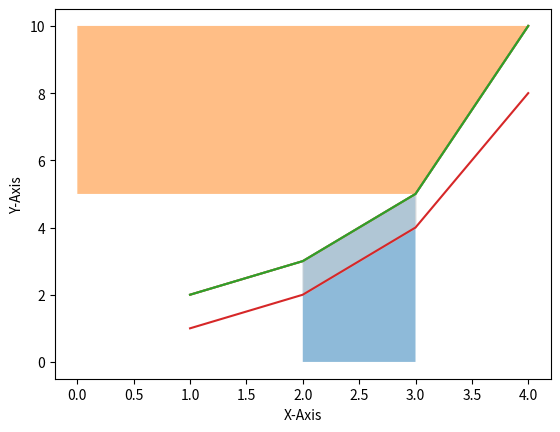

This chart was generated by the following Python code:
# 그래프 영역 채우기
# plt.fill_between(), plt.fill_betweenx(), plt.fill() method를 사용하여 표시
import matplotlib.pyplot as plt

# ------------------------------------------------------------------------------------------------------------------------------------------------------------------ #
# [1] Basic usage
# y축 기준
x = [1, 2, 3, 4]
y = [2, 3, 5, 10]

plt.plot(x, y)
plt.xlabel('X-axis')
plt.ylabel('Y-axis')
plt.fill_between(x[1:3], y[1:3], alpha=0.5)
plt.show()

# x축 기준
x = [1, 2, 3, 4]
y = [2, 3, 5, 10]

plt.plot(x, y)
plt.xlabel('X-Axis')
plt.ylabel('Y-Axis')
# y와 x의 위치를 바꿔서 사용
plt.fill_betweenx(y[2:4], x[2:4], alpha=0.5)
plt.show()


# ------------------------------------------------------------------------------------------------------------------------------------------------------------------ #
# [2] Fill graph area between two graph
# 해당 축의 scale을 2개 설정하면 된다.
x = [1, 2, 3, 4]
y1 = [2, 3, 5, 10]
y2 = [1, 2, 4, 8]

plt.plot(x, y1)
plt.plot(x, y2)
plt.xlabel('X-Axis')
plt.ylabel('Y-Axis')
plt.fill_between(x[1:3], y1[1:3], y2[1:3], color='lightgray', alpha=0.5)
plt.show()


# ------------------------------------------------------------------------------------------------------------------------------------------------------------------ #